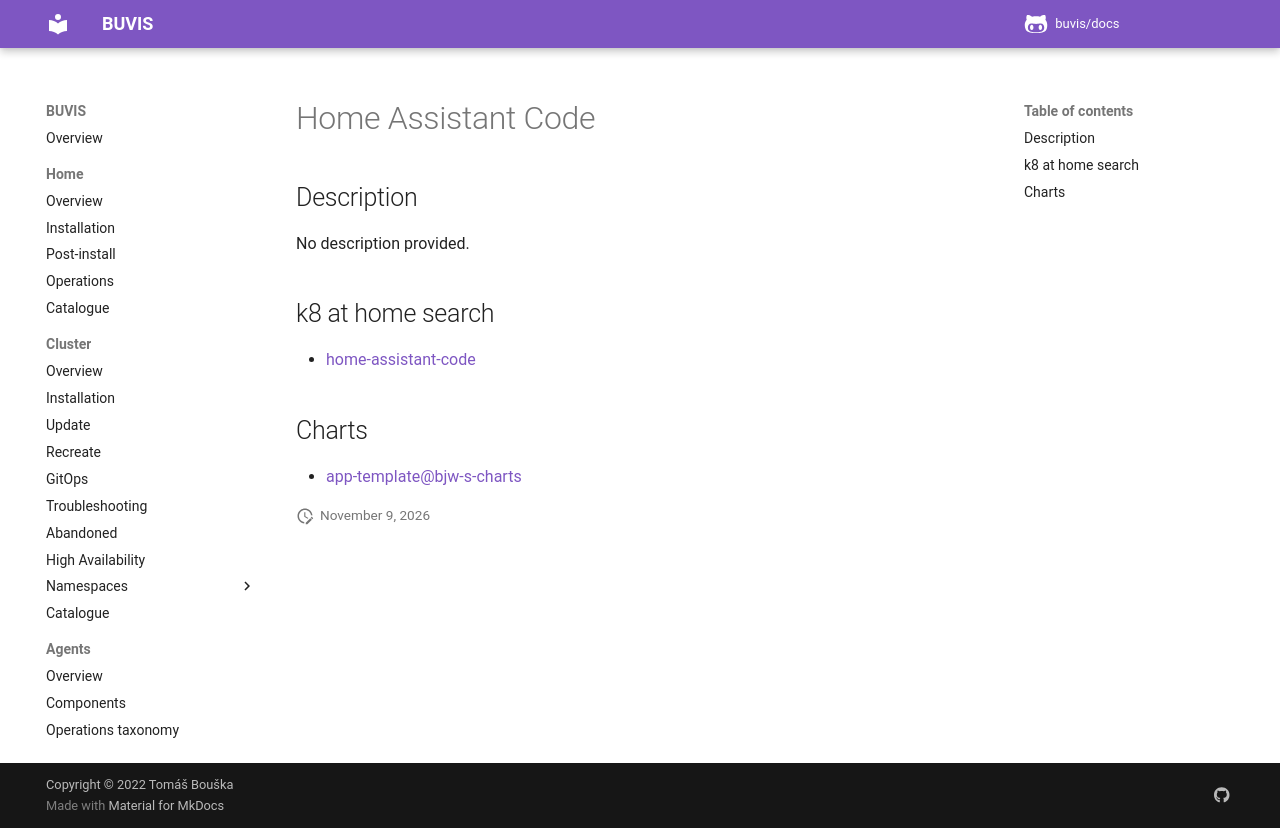

repository: buvis/docs · page: cluster/catalogue/home-assistant-code/index.html · generator: mkdocs

# Home Assistant Code

## Description

No description provided.

## k8 at home search

- [home-assistant-code](https://nanne.dev/k8s-at-home-search/#/home-assistant-code)

## Charts

- [app-template@bjw-s-charts](https://bjw-s.github.io/helm-charts/)
